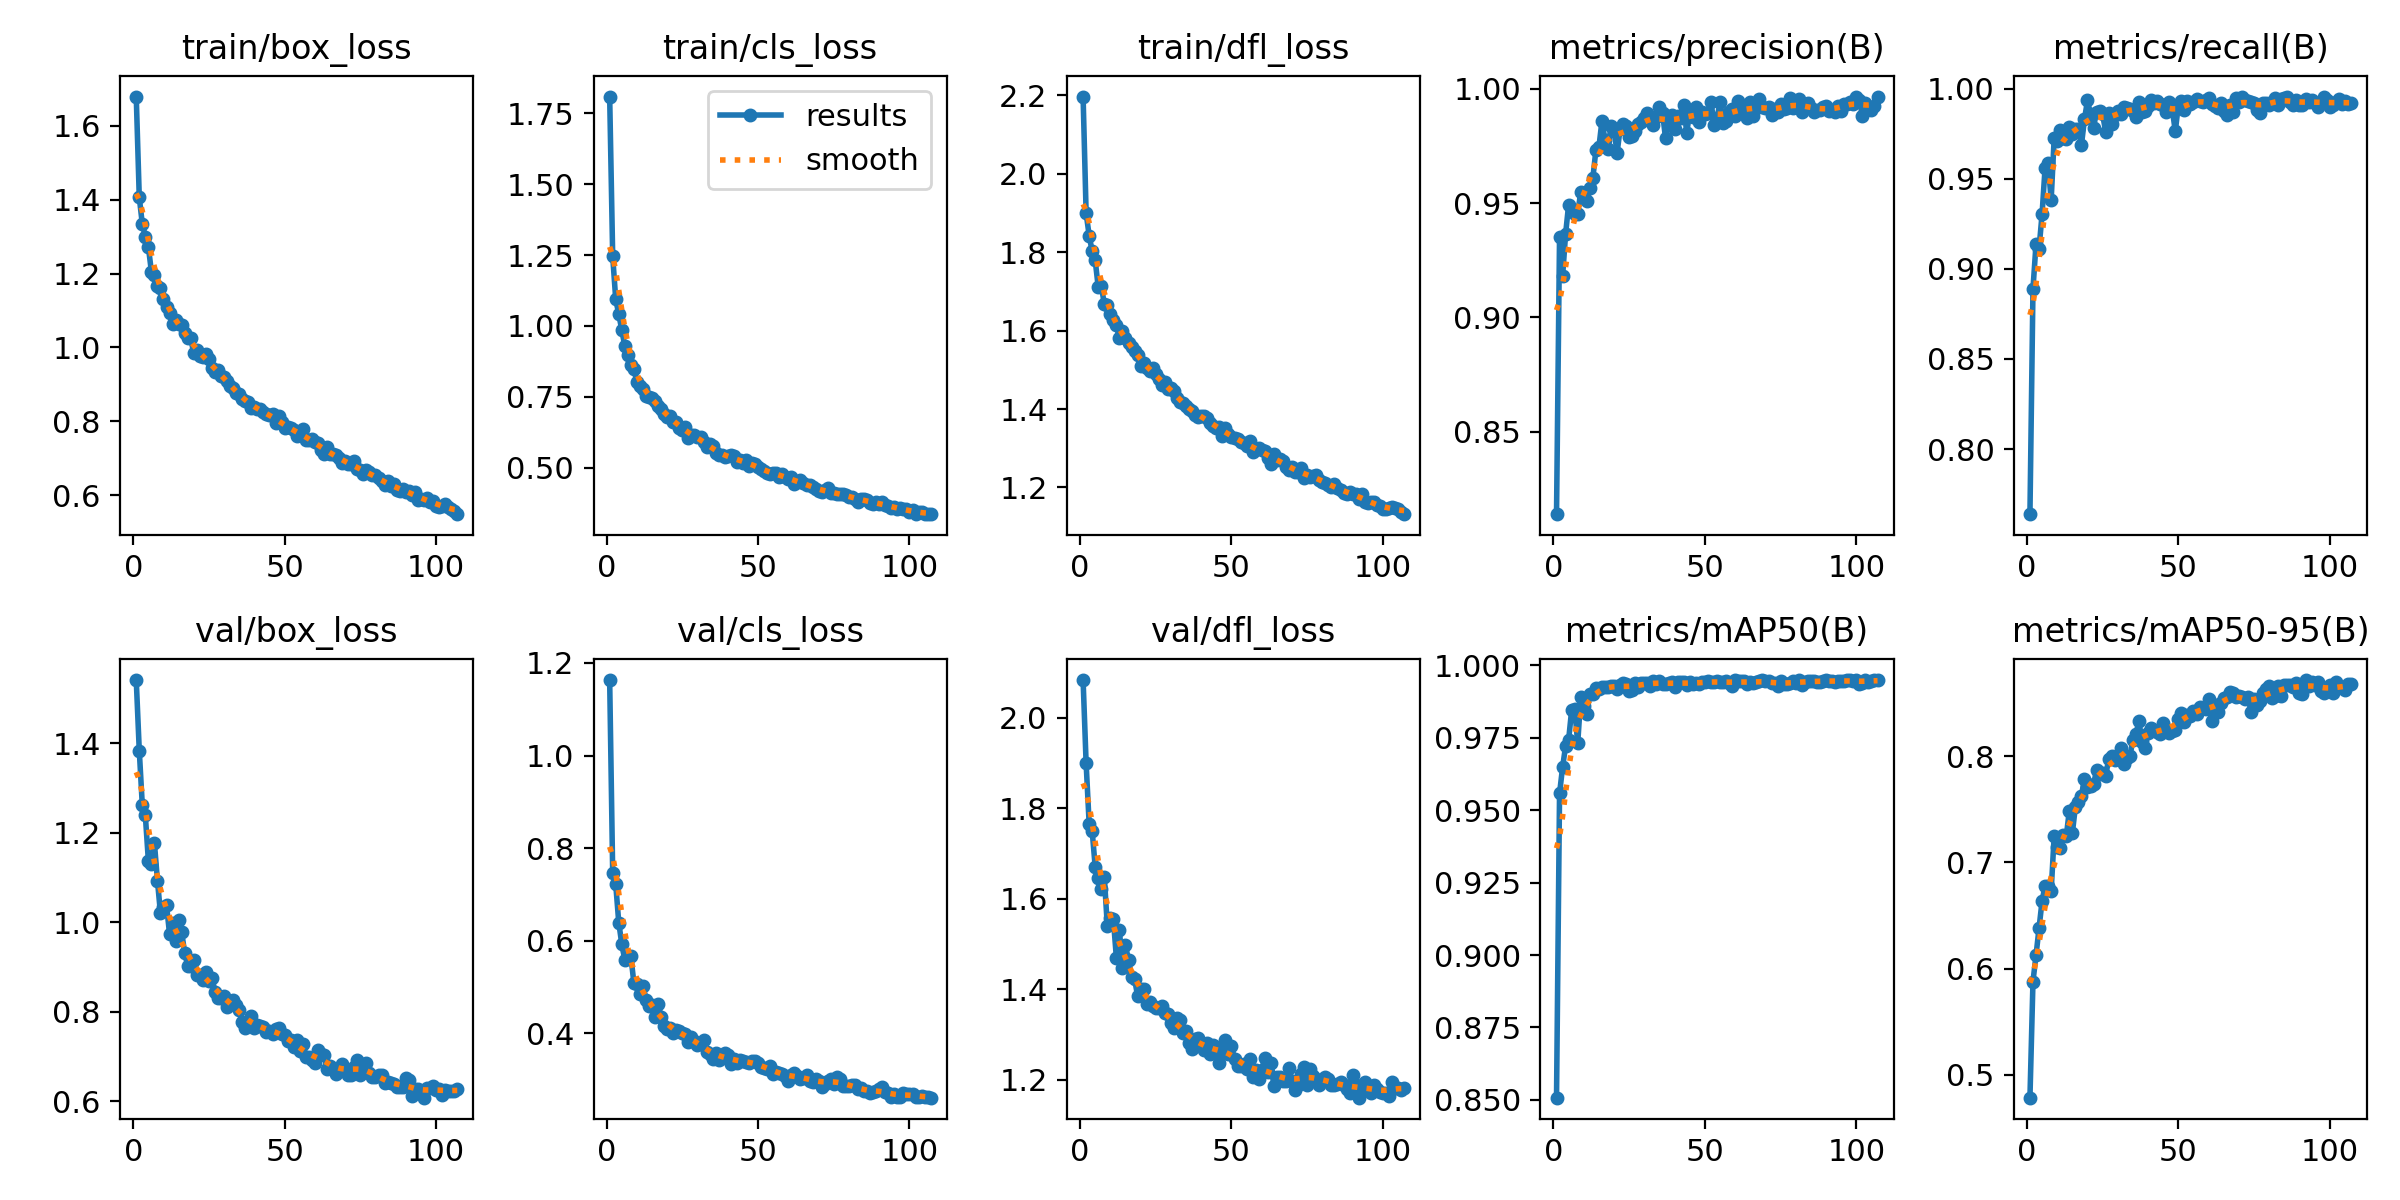

The data file committed next to this chart (first rows):
epoch, time, train/box_loss, train/cls_loss, train/dfl_loss, metrics/precision(B), metrics/recall(B), metrics/mAP50(B), metrics/mAP50-95(B), val/box_loss, val/cls_loss, val/dfl_loss, lr/pg0, lr/pg1, lr/pg2
1, 151.3, 1.678, 1.809, 2.197, 0.814, 0.7639, 0.8508, 0.4785, 1.541, 1.163, 2.084, 0.06676, 3.32692e-05, 3.32692e-05
2, 294.2, 1.406, 1.246, 1.9, 0.9352, 0.8889, 0.9558, 0.5878, 1.383, 0.7462, 1.9, 0.03346, 6.65953e-05, 6.65953e-05
3, 434.3, 1.334, 1.094, 1.843, 0.9179, 0.9136, 0.9648, 0.6124, 1.261, 0.7222, 1.766, 0.000164, 9.98925e-05, 9.98925e-05
4, 574.1, 1.3, 1.042, 1.802, 0.9365, 0.9112, 0.9722, 0.6379, 1.238, 0.6393, 1.75, 9.99023e-05, 9.99023e-05, 9.99023e-05
5, 713.9, 1.272, 0.9857, 1.779, 0.9493, 0.9303, 0.9744, 0.6635, 1.138, 0.5928, 1.67, 9.98264e-05, 9.98264e-05, 9.98264e-05
6, 853.7, 1.205, 0.9291, 1.711, 0.9474, 0.9562, 0.9847, 0.678, 1.13, 0.558, 1.646, 9.97288e-05, 9.97288e-05, 9.97288e-05
7, 993.8, 1.197, 0.8981, 1.715, 0.9454, 0.9587, 0.985, 0.6778, 1.176, 0.5626, 1.623, 9.96097e-05, 9.96097e-05, 9.96097e-05
8, 1132, 1.167, 0.863, 1.668, 0.9454, 0.9381, 0.9731, 0.6726, 1.093, 0.5661, 1.649, 9.9469e-05, 9.9469e-05, 9.9469e-05
9, 1271, 1.16, 0.8475, 1.665, 0.955, 0.9725, 0.9891, 0.7247, 1.02, 0.5087, 1.54, 9.93068e-05, 9.93068e-05, 9.93068e-05
10, 1414, 1.132, 0.8022, 1.643, 0.9543, 0.9709, 0.9861, 0.7144, 1.033, 0.5073, 1.557, 9.91232e-05, 9.91232e-05, 9.91232e-05
11, 1553, 1.11, 0.7895, 1.626, 0.9507, 0.977, 0.9834, 0.7134, 1.038, 0.4857, 1.555, 9.89183e-05, 9.89183e-05, 9.89183e-05
12, 1692, 1.093, 0.7764, 1.614, 0.9568, 0.9727, 0.9903, 0.7256, 0.9733, 0.5014, 1.469, 9.86922e-05, 9.86922e-05, 9.86922e-05
13, 1832, 1.063, 0.7515, 1.581, 0.961, 0.972, 0.9901, 0.7245, 0.9984, 0.4714, 1.531, 9.84449e-05, 9.84449e-05, 9.84449e-05
14, 1971, 1.074, 0.75, 1.598, 0.9731, 0.9789, 0.9922, 0.7485, 0.9585, 0.4579, 1.446, 9.81765e-05, 9.81765e-05, 9.81765e-05
15, 2111, 1.065, 0.7455, 1.58, 0.9745, 0.9751, 0.9918, 0.7274, 1.004, 0.4613, 1.498, 9.78873e-05, 9.78873e-05, 9.78873e-05
16, 2249, 1.062, 0.7361, 1.569, 0.9859, 0.9778, 0.9926, 0.7521, 0.9784, 0.4362, 1.464, 9.75773e-05, 9.75773e-05, 9.75773e-05
17, 2390, 1.038, 0.716, 1.559, 0.9776, 0.9775, 0.9927, 0.7565, 0.9299, 0.4627, 1.428, 9.72466e-05, 9.72466e-05, 9.72466e-05
18, 2530, 1.026, 0.7077, 1.548, 0.9737, 0.9688, 0.9925, 0.7627, 0.9027, 0.4348, 1.423, 9.68955e-05, 9.68955e-05, 9.68955e-05
19, 2672, 1.025, 0.6882, 1.537, 0.9839, 0.983, 0.993, 0.7784, 0.9014, 0.4164, 1.385, 9.65239e-05, 9.65239e-05, 9.65239e-05
20, 2813, 0.9841, 0.6794, 1.51, 0.982, 0.9935, 0.9928, 0.7708, 0.9141, 0.4101, 1.4, 9.61322e-05, 9.61322e-05, 9.61322e-05
21, 2952, 0.9941, 0.6809, 1.517, 0.9719, 0.9858, 0.9918, 0.7717, 0.882, 0.4124, 1.402, 9.57205e-05, 9.57205e-05, 9.57205e-05
22, 3090, 0.978, 0.6618, 1.505, 0.9826, 0.9784, 0.9933, 0.7732, 0.8811, 0.4014, 1.367, 9.52889e-05, 9.52889e-05, 9.52889e-05
23, 3229, 0.9731, 0.662, 1.497, 0.9844, 0.9873, 0.9939, 0.7867, 0.8699, 0.4075, 1.372, 9.48377e-05, 9.48377e-05, 9.48377e-05
24, 3368, 0.9816, 0.6408, 1.505, 0.9838, 0.9877, 0.9936, 0.7827, 0.8884, 0.4046, 1.363, 9.43671e-05, 9.43671e-05, 9.43671e-05
25, 3508, 0.9681, 0.6331, 1.489, 0.9789, 0.9857, 0.9911, 0.7841, 0.869, 0.4, 1.359, 9.38772e-05, 9.38772e-05, 9.38772e-05
26, 3646, 0.9447, 0.6441, 1.475, 0.9795, 0.9761, 0.9914, 0.7815, 0.8759, 0.3994, 1.358, 9.33683e-05, 9.33683e-05, 9.33683e-05
27, 3785, 0.9335, 0.6033, 1.46, 0.9817, 0.9865, 0.9939, 0.7968, 0.8441, 0.3814, 1.363, 9.28405e-05, 9.28405e-05, 9.28405e-05
28, 3925, 0.9404, 0.615, 1.468, 0.9847, 0.9804, 0.9926, 0.8002, 0.8297, 0.3916, 1.347, 9.22942e-05, 9.22942e-05, 9.22942e-05
29, 4065, 0.9218, 0.6147, 1.451, 0.9853, 0.9855, 0.9938, 0.7961, 0.8306, 0.3825, 1.345, 9.17296e-05, 9.17296e-05, 9.17296e-05
30, 4204, 0.9192, 0.6072, 1.455, 0.9873, 0.9878, 0.994, 0.797, 0.8358, 0.3749, 1.325, 9.11469e-05, 9.11469e-05, 9.11469e-05
31, 4343, 0.9106, 0.6095, 1.445, 0.9892, 0.9861, 0.9939, 0.8076, 0.8109, 0.3765, 1.314, 9.05463e-05, 9.05463e-05, 9.05463e-05
32, 4483, 0.8959, 0.5901, 1.428, 0.9868, 0.9898, 0.9931, 0.7925, 0.8236, 0.386, 1.336, 8.99282e-05, 8.99282e-05, 8.99282e-05
33, 4621, 0.8912, 0.5726, 1.419, 0.9841, 0.9895, 0.9945, 0.7982, 0.8247, 0.3591, 1.331, 8.92928e-05, 8.92928e-05, 8.92928e-05
34, 4760, 0.8774, 0.5842, 1.415, 0.9875, 0.9885, 0.9937, 0.8, 0.8154, 0.3559, 1.304, 8.86404e-05, 8.86404e-05, 8.86404e-05
35, 4899, 0.8733, 0.5763, 1.408, 0.9922, 0.9878, 0.9947, 0.8149, 0.8042, 0.3448, 1.309, 8.79713e-05, 8.79713e-05, 8.79713e-05
36, 5039, 0.8605, 0.551, 1.401, 0.9895, 0.9842, 0.9936, 0.821, 0.7771, 0.3584, 1.282, 8.72857e-05, 8.72857e-05, 8.72857e-05
37, 5180, 0.8557, 0.5438, 1.395, 0.9783, 0.9925, 0.9935, 0.8327, 0.7632, 0.3426, 1.268, 8.65839e-05, 8.65839e-05, 8.65839e-05
38, 5320, 0.8517, 0.544, 1.386, 0.9873, 0.9872, 0.9941, 0.8136, 0.7791, 0.3459, 1.291, 8.58664e-05, 8.58664e-05, 8.58664e-05
39, 5459, 0.8377, 0.538, 1.379, 0.9883, 0.9875, 0.9943, 0.8075, 0.79, 0.358, 1.292, 8.51333e-05, 8.51333e-05, 8.51333e-05
40, 5597, 0.839, 0.5399, 1.381, 0.9825, 0.9906, 0.9926, 0.8219, 0.7629, 0.3541, 1.282, 8.43851e-05, 8.43851e-05, 8.43851e-05
41, 5735, 0.8328, 0.5437, 1.381, 0.988, 0.9936, 0.9943, 0.8262, 0.7694, 0.3338, 1.267, 8.3622e-05, 8.3622e-05, 8.3622e-05
42, 5875, 0.8333, 0.5397, 1.377, 0.9874, 0.9919, 0.9943, 0.8243, 0.7672, 0.3438, 1.281, 8.28443e-05, 8.28443e-05, 8.28443e-05
43, 6013, 0.8263, 0.5219, 1.366, 0.9929, 0.9932, 0.9944, 0.8225, 0.7648, 0.3356, 1.257, 8.20525e-05, 8.20525e-05, 8.20525e-05
44, 6152, 0.8193, 0.526, 1.357, 0.9806, 0.9915, 0.9932, 0.8209, 0.7536, 0.3421, 1.276, 8.12468e-05, 8.12468e-05, 8.12468e-05
45, 6290, 0.8162, 0.5149, 1.351, 0.9904, 0.9908, 0.9942, 0.8311, 0.7559, 0.3398, 1.272, 8.04277e-05, 8.04277e-05, 8.04277e-05
46, 6430, 0.8189, 0.5267, 1.355, 0.9875, 0.9871, 0.9936, 0.8253, 0.7495, 0.3378, 1.237, 7.95954e-05, 7.95954e-05, 7.95954e-05
47, 6569, 0.7957, 0.5072, 1.333, 0.9919, 0.9924, 0.9939, 0.8219, 0.762, 0.3349, 1.263, 7.87503e-05, 7.87503e-05, 7.87503e-05
48, 6708, 0.8155, 0.5167, 1.352, 0.9853, 0.9885, 0.9937, 0.8236, 0.7623, 0.3404, 1.288, 7.78929e-05, 7.78929e-05, 7.78929e-05
49, 6846, 0.7976, 0.5143, 1.337, 0.9899, 0.9764, 0.9941, 0.8243, 0.7495, 0.3394, 1.258, 7.70234e-05, 7.70234e-05, 7.70234e-05
50, 6985, 0.7816, 0.5013, 1.328, 0.9889, 0.9909, 0.9944, 0.8346, 0.747, 0.3364, 1.275, 7.61423e-05, 7.61423e-05, 7.61423e-05
51, 7124, 0.7837, 0.4952, 1.327, 0.9895, 0.9934, 0.9946, 0.8406, 0.7346, 0.3266, 1.246, 7.525e-05, 7.525e-05, 7.525e-05
52, 7264, 0.7834, 0.4885, 1.323, 0.9943, 0.9879, 0.9942, 0.8325, 0.7368, 0.3257, 1.231, 7.43468e-05, 7.43468e-05, 7.43468e-05
53, 7403, 0.7782, 0.4824, 1.317, 0.9843, 0.9929, 0.9941, 0.8389, 0.7211, 0.3222, 1.23, 7.34332e-05, 7.34332e-05, 7.34332e-05
54, 7543, 0.76, 0.479, 1.312, 0.9872, 0.9917, 0.9946, 0.8377, 0.736, 0.3298, 1.235, 7.25094e-05, 7.25094e-05, 7.25094e-05
55, 7682, 0.7663, 0.482, 1.306, 0.9942, 0.9928, 0.9943, 0.8427, 0.7126, 0.3125, 1.224, 7.15761e-05, 7.15761e-05, 7.15761e-05
56, 7822, 0.7803, 0.4822, 1.319, 0.9852, 0.9941, 0.9942, 0.8397, 0.7277, 0.3162, 1.247, 7.06335e-05, 7.06335e-05, 7.06335e-05
57, 7961, 0.7505, 0.4689, 1.291, 0.9858, 0.9929, 0.9945, 0.8463, 0.6976, 0.3153, 1.207, 6.9682e-05, 6.9682e-05, 6.9682e-05
58, 8102, 0.7505, 0.4772, 1.299, 0.9899, 0.9927, 0.994, 0.8455, 0.6982, 0.3126, 1.221, 6.87222e-05, 6.87222e-05, 6.87222e-05
59, 8241, 0.753, 0.4656, 1.3, 0.9912, 0.994, 0.993, 0.8444, 0.6922, 0.3079, 1.203, 6.77543e-05, 6.77543e-05, 6.77543e-05
60, 8380, 0.7453, 0.4611, 1.296, 0.9881, 0.9948, 0.9949, 0.8534, 0.6846, 0.2976, 1.222, 6.67789e-05, 6.67789e-05, 6.67789e-05
... 47 more rows
